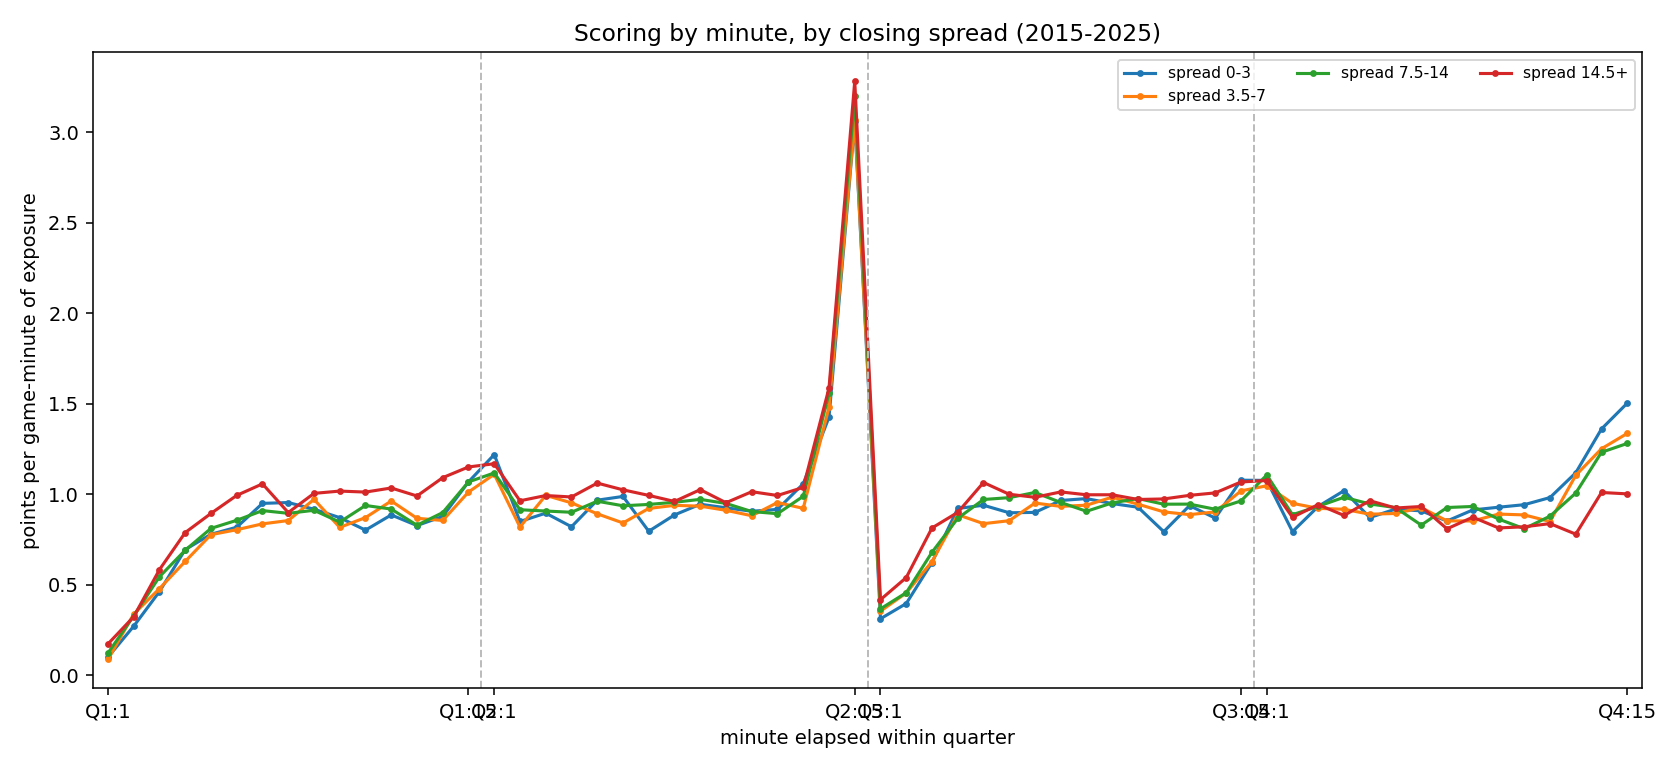

Values plotted in this chart, from the file beside it:
bucket, period, minute, pts_per_cell, cells
spread 0-3, 1, 1, 0.09912, 1927
spread 0-3, 1, 2, 0.2704, 1927
spread 0-3, 1, 3, 0.4619, 1927
spread 0-3, 1, 4, 0.6938, 1927
spread 0-3, 1, 5, 0.7784, 1927
spread 0-3, 1, 6, 0.8173, 1927
spread 0-3, 1, 7, 0.9491, 1927
spread 0-3, 1, 8, 0.9538, 1927
spread 0-3, 1, 9, 0.917, 1927
spread 0-3, 1, 10, 0.8703, 1927
spread 0-3, 1, 11, 0.8012, 1927
spread 0-3, 1, 12, 0.8853, 1927
spread 0-3, 1, 13, 0.8267, 1927
spread 0-3, 1, 14, 0.877, 1927
spread 0-3, 1, 15, 1.068, 1927
spread 0-3, 2, 1, 1.219, 1927
spread 0-3, 2, 2, 0.849, 1927
spread 0-3, 2, 3, 0.8952, 1927
spread 0-3, 2, 4, 0.8199, 1927
spread 0-3, 2, 5, 0.9668, 1927
spread 0-3, 2, 6, 0.9875, 1927
spread 0-3, 2, 7, 0.795, 1927
spread 0-3, 2, 8, 0.8853, 1927
spread 0-3, 2, 9, 0.9445, 1927
spread 0-3, 2, 10, 0.9248, 1927
spread 0-3, 2, 11, 0.9056, 1927
spread 0-3, 2, 12, 0.9159, 1927
spread 0-3, 2, 13, 1.058, 1927
spread 0-3, 2, 14, 1.425, 1927
spread 0-3, 2, 15, 3.063, 1927
spread 0-3, 3, 1, 0.3114, 1927
spread 0-3, 3, 2, 0.3954, 1927
spread 0-3, 3, 3, 0.6222, 1927
spread 0-3, 3, 4, 0.9211, 1927
spread 0-3, 3, 5, 0.9388, 1927
spread 0-3, 3, 6, 0.8972, 1927
spread 0-3, 3, 7, 0.8993, 1927
spread 0-3, 3, 8, 0.9652, 1927
spread 0-3, 3, 9, 0.9756, 1927
spread 0-3, 3, 10, 0.9481, 1927
spread 0-3, 3, 11, 0.9279, 1927
spread 0-3, 3, 12, 0.7929, 1927
spread 0-3, 3, 13, 0.9367, 1927
spread 0-3, 3, 14, 0.8677, 1927
spread 0-3, 3, 15, 1.077, 1927
spread 0-3, 4, 1, 1.076, 1927
spread 0-3, 4, 2, 0.7929, 1927
spread 0-3, 4, 3, 0.9325, 1927
spread 0-3, 4, 4, 1.019, 1927
spread 0-3, 4, 5, 0.8708, 1927
spread 0-3, 4, 6, 0.9175, 1927
spread 0-3, 4, 7, 0.9076, 1927
spread 0-3, 4, 8, 0.8516, 1927
spread 0-3, 4, 9, 0.9128, 1927
spread 0-3, 4, 10, 0.9279, 1927
spread 0-3, 4, 11, 0.9419, 1927
spread 0-3, 4, 12, 0.9813, 1927
spread 0-3, 4, 13, 1.118, 1927
spread 0-3, 4, 14, 1.361, 1927
spread 0-3, 4, 15, 1.503, 1927
... 180 more rows
